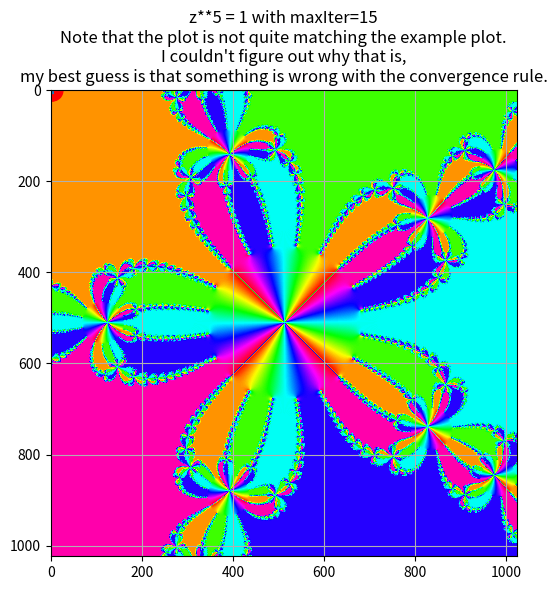
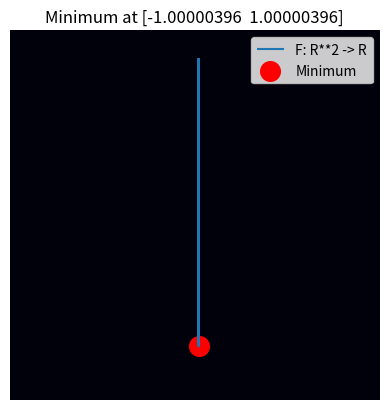

The script that saved these images, in order:
"""
Reference videos on this topic to better understand what is happening:

https://www.youtube.com/watch?v=-RdOwhmqP5s
https://www.youtube.com/watch?v=LqbZpur38nw
"""

import warnings

import numpy as np
import matplotlib.pyplot as plt


def ignore_warnings():
    """
    We ignore the numpy warnings as they spam the console log.
    """
    warnings.filterwarnings(
        "ignore", category=RuntimeWarning, message="overflow encountered in multiply"
    )
    warnings.filterwarnings(
        "ignore", category=RuntimeWarning, message="overflow encountered in power"
    )
    warnings.filterwarnings(
        "ignore", category=RuntimeWarning, message="invalid value encountered in power"
    )
    warnings.filterwarnings(
        "ignore",
        category=RuntimeWarning,
        message="invalid value encountered in multiply",
    )
    warnings.filterwarnings(
        "ignore",
        category=RuntimeWarning,
        message="invalid value encountered in less_equal",
    )


def newton(F, dF, x0, delta=1e-04, ep=1e-04, maxIter=100):
    x_k = x0

    for i in range(maxIter):
        x = x_k - np.linalg.inv(dF(x_k)) @ F(x_k)
        if np.linalg.norm(F(x_k)) < ep:
            break
        if np.linalg.norm(x - x_k) < delta:
            break
        x_k = x

    return x_k


def newton_unity_root(z0s, d, delta=1e-04, ep=1e-04, maxIter=15):
    """
    Same as `newton`, but optimized for `z**d = 1` functions.

    Calculating the fractals would work with `newton` without having to
    make any adjustments to the function, but it takes forever as we
    loop over every single point.

    Here we have vectorized this process and only loop over each iteration.
    """
    z_k = z0s

    for i in range(maxIter):
        a = (d - 1) * z_k
        b = 1 / np.power(z_k, d - 1)
        z = (a + b) / d
        if np.linalg.norm(np.power(z_k, d) - 1) < ep:
            break
        if np.linalg.norm(z - z_k) < delta:
            break
        z_k = z

    return z_k


def mandelbrot_sequence(c, maxIter=256):
    z_k = c
    m = np.zeros(z_k.shape)

    for i in range(maxIter):
        z_k = np.power(z_k, 2) + c
        m += np.array(z_k * z_k <= 4, dtype=float)

    m /= maxIter
    return m
    return z_k


def colorize_points(points_n, color_points):
    points = np.vstack([points_n for _ in range(len(color_points))]).T
    dif = np.abs(points - color_points)
    closest_index = np.argmin(dif, axis=1)
    return closest_index


def plot_simple_function():
    """
    Calculate roots for f: R -> R with newtons method and plot it.
    """

    def F(x):
        x = np.array(x)
        y = np.array(x**3 - 2 * x).reshape(1, 1)
        return y

    def dF(x):
        x = np.array(x)
        y = np.array(3 * x**2 - 2).reshape(1, 1)
        return y

    x0s = [
        np.array(0.1).reshape(
            1,
        ),
        np.array(2).reshape(
            1,
        ),
        np.array(-2).reshape(
            1,
        ),
    ]
    delta = 1e-10
    ep = 1e-10
    maxIter = 50

    x0_values = np.array([newton(F, dF, x0, delta, ep, maxIter) for x0 in x0s])
    y0_values = np.zeros(x0_values.shape[0])
    x_values = np.linspace(-2, 2, 100)
    y_values = np.squeeze(np.array([F(x) for x in x_values]))

    print("(Task 2) See plot")
    # Plotting
    plt.figure(figsize=(14, 6))
    plt.scatter(x0_values, y0_values, color="red", linewidth=10)
    plt.plot(x_values, y_values, linewidth=3)

    plt.title("x -> x**3 - 2*x")
    plt.tight_layout()
    plt.grid()
    plt.show()


def calculate_second_function():
    """
    Calculate root of f: R**2 -> R**2 and print it.
    """

    def F(x):
        x = np.array(x)
        y = np.array((x[0] ** 2 + x[1] ** 2 - 6 * x[0], 3 / 4 * np.exp(-x[0]) - x[1]))
        return y

    def dF(x):
        x = np.array(x)
        y = np.array((2 * x[0] - 6, 2 * x[1], -3 / 4 * np.exp(-x[0]), -1)).reshape(2, 2)
        return y

    x0 = np.array((2 / 25, 7 / 10))
    delta = 1e-10
    ep = 1e-10
    maxIter = 50

    x0_value = newton(F, dF, x0, delta, ep, maxIter)
    print(f"(Task 3) Root of F: R**2 -> R**2 = {x0_value}")


def plot_simple_fractal():
    """
    Colorize the closest root to a tight point grid to visualize fractals.

    Uses `z**3 = 1` function.
    """
    steps = 512
    x0s = np.linspace(-1, 1, steps)
    y0s = np.linspace(-1, 1, steps)
    xx, yy = np.meshgrid(x0s, y0s)
    grid = np.ravel(xx + 1j * yy)

    delta = 1e-05
    ep = 1e-05
    maxIter = 15
    result = newton_unity_root(grid, 3, delta, ep, maxIter)

    # real_x0s = np.array([np.exp(2j * np.pi * k / 3) for k in range(3)])
    real_x0s = np.array((1, -0.5 + 0.5j * np.sqrt(3), -0.5 - 0.5j * np.sqrt(3)))
    colored_x0s = colorize_points(result, real_x0s)

    print("(Task 4) See plot")
    # Plotting
    plt.imshow(colored_x0s.reshape(steps, steps))
    plt.title("Colored lattice points based on nearest location to root of z**3 = 1")
    plt.show()


def plot_trippy_fractal():
    """
    Similar to `plot_simple_fractal`, but we colorize the points continously here.

    Uses `z**5 = 1` function.
    """
    steps = 1024
    x0s = np.linspace(-1, 1, steps)
    y0s = np.linspace(-1, 1, steps)
    xx, yy = np.meshgrid(x0s, y0s)
    grid = np.ravel(xx + 1j * yy)

    delta = 1e-14
    ep = 1e-14
    print("(Task 5) See plots")
    for maxIter in [5, 15]:
        result = newton_unity_root(grid, 5, delta, ep, maxIter)

        plt.imshow(np.angle(result.reshape(steps, steps)), cmap="hsv")
        plt.title(
            f"z**5 = 1 with maxIter={maxIter}\n"
            "Note that the plot is not quite matching the example plot.\n"
            "I couldn't figure out why that is,\n"
            "my best guess is that something is wrong with the convergence rule."
        )
        plt.tight_layout()
        plt.show()


def plot_minima_function():
    def F(x1, x2):
        return (x1 + 1) ** 4 + (x2 - 1) ** 4

    # Jacobi Matrix of F
    def J(x):
        x = np.array(x)
        y = np.array([4 * np.power(x[0] + 1, 3), 4 * np.power(x[1] - 1, 3)])
        return y

    # Hessian Matrix of F
    def H(x):
        x = np.array(x)
        y = np.array(
            [12 * np.power(x[0] + 1, 2), 0, 0, 12 * np.power(x[1] - 1, 2)]
        ).reshape(2, 2)
        return y

    x0 = np.array((-1.1, 1.1))
    delta = 1e-15
    ep = 1e-15
    maxIter = 150

    x0_value = newton(J, H, x0, delta, ep, maxIter)

    x1 = np.linspace(-5, 3, 10)
    x2 = np.linspace(-3, 5, 10)
    X1, X2 = np.meshgrid(x1, x2)
    Z = F(X1, X2)

    print("(Task 6) See plot")
    # Plotting
    fig = plt.figure()
    ax = fig.add_subplot(projection="3d")
    ax.plot_wireframe(X1, X2, Z, rstride=1, cstride=1, label="F: R**2 -> R")
    ax.scatter(
        -1,
        1,
        F(x0_value[0], x0_value[1]),
        color="red",
        marker="o",
        s=200,
        label="Minimum",
    )

    ax.set_xlabel("X1")
    ax.set_ylabel("X2")
    ax.set_zlabel("F")
    ax.legend()

    plt.title(f"Minimum at {x0_value}")
    plt.show()


def plot_mandelbrot():
    print("Calculating Mandelbrot...")
    steps = 1024
    x0s = np.linspace(-1.5, 0.5, steps)
    y0s = np.linspace(-1, 1, steps)
    xx, yy = np.meshgrid(x0s, y0s)
    grid = np.ravel(xx + 1j * yy)

    maxIter = 256
    result = mandelbrot_sequence(grid, maxIter)

    print("(Task 7) Mandelbrot, see plot")
    # Plotting
    plt.axis("off")
    plt.imshow(result.reshape(steps, steps), cmap="inferno")
    plt.show()


def main():
    plot_simple_function()
    calculate_second_function()
    plot_simple_fractal()
    plot_trippy_fractal()
    plot_minima_function()

    ignore_warnings()
    plot_mandelbrot()
    warnings.resetwarnings()
    print("DONE")


if __name__ == "__main__":
    main()
